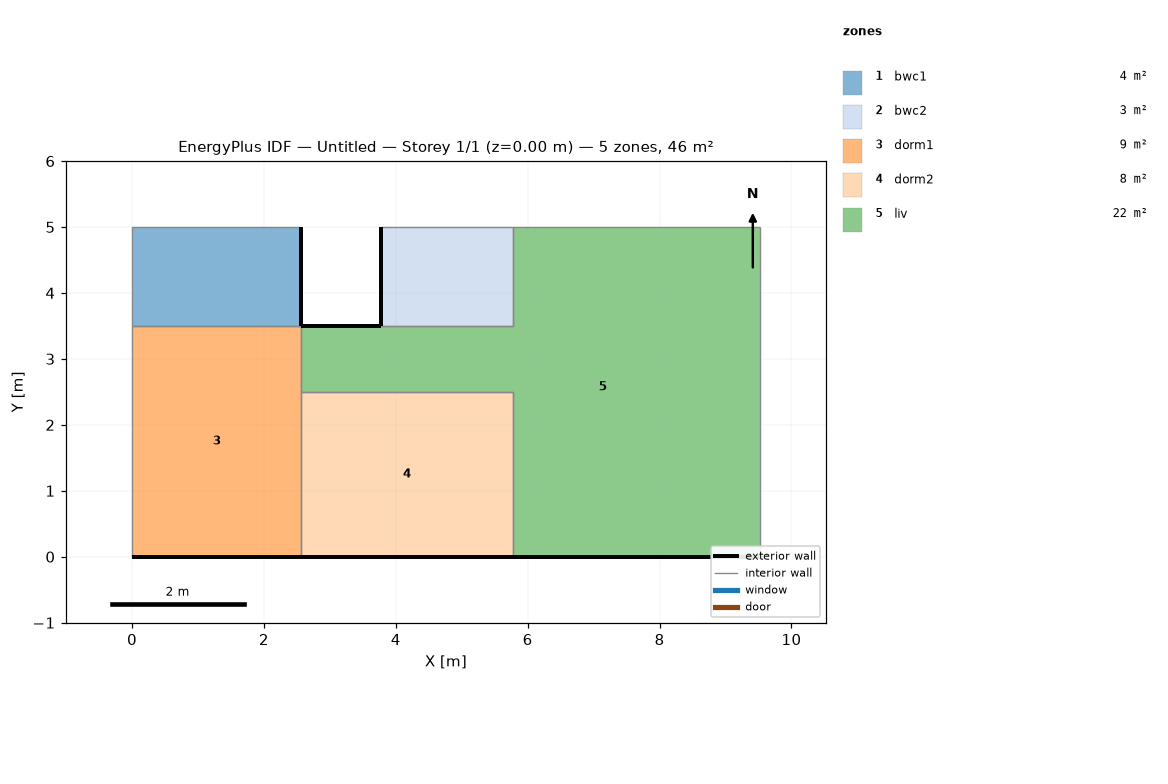
=== STOREY PLAN SPEC (per zone: floor XY polygon, exterior-wall plan segments, windows/doors) ===
zone 1: bwc1  (3.9 m²)
  floor: (2.57, 5.00) (2.57, 3.50) (0.00, 3.50) (0.00, 5.00)
  exterior wall: (2.57, 3.50) – (2.57, 5.00)  [1.5 m]
  interior walls: 3
zone 2: bwc2  (3.0 m²)
  floor: (5.77, 5.00) (5.77, 3.50) (3.77, 3.50) (3.77, 5.00)
  exterior wall: (3.77, 5.00) – (3.77, 3.50)  [1.5 m]
  interior walls: 3
zone 3: dorm1  (9.0 m²)
  floor: (2.57, 3.50) (2.57, 0.00) (0.00, 0.00) (0.00, 3.50)
  exterior wall: (0.00, 0.00) – (2.57, 0.00)  [2.6 m]
  interior walls: 4
zone 4: dorm2  (8.0 m²)
  floor: (5.77, 2.50) (5.77, 0.00) (2.57, 0.00) (2.57, 2.50)
  exterior wall: (2.57, 0.00) – (5.77, 0.00)  [3.2 m]
  interior walls: 3
zone 5: liv  (21.9 m²)
  floor: (9.52, 5.00) (9.52, 0.00) (5.77, 0.00) (5.77, 2.50) (2.57, 2.50) (2.57, 3.50) (5.77, 3.50) (5.77, 5.00)
  exterior wall: (5.77, 0.00) – (7.47, 0.00)  [1.7 m]
  exterior wall: (3.77, 3.50) – (2.57, 3.50)  [1.2 m]
  exterior wall: (7.47, 0.00) – (9.52, 0.00)  [2.0 m]
  interior walls: 7

=== DERIVED (storey summary) ===
Building: Untitled
Storey: 1 of 1  (floor level z = 0.00 m)
Storey gross floor area: 45.8 m²
Zones on this storey: 5
  - bwc1: floor 3.9 m²; exterior wall 1.5 m (3.9 m²); WWR 0.0%
  - bwc2: floor 3.0 m²; exterior wall 1.5 m (3.9 m²); WWR 0.0%
  - dorm1: floor 9.0 m²; exterior wall 2.6 m (6.7 m²); WWR 0.0%
  - dorm2: floor 8.0 m²; exterior wall 3.2 m (8.3 m²); WWR 0.0%
  - liv: floor 21.9 m²; exterior wall 4.9 m (12.9 m²); WWR 0.0%
Zone adjacency (shared interzone walls):
  - bwc1 ↔ dorm1
  - bwc2 ↔ liv
  - dorm1 ↔ dorm2
  - dorm1 ↔ liv
  - dorm2 ↔ liv